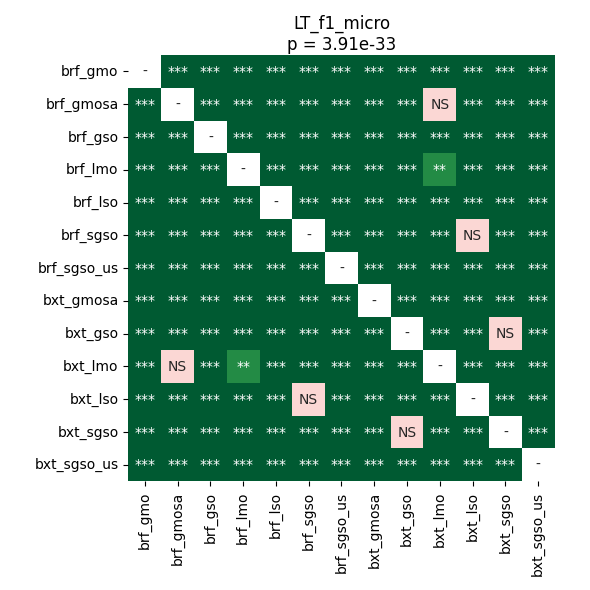

Source data for this figure (header and first rows):
	brf_gmo	brf_gmosa	brf_gso	brf_lmo	brf_lso	brf_sgso	brf_sgso_us	bxt_gmosa	bxt_gso	bxt_lmo	bxt_lso	bxt_sgso	bxt_sgso_us
brf_gmo	1.0	3.3526353433098594e-05	3.3526353433098594e-05	3.3526353433098594e-05	3.3526353433098594e-05	3.3526353433098594e-05	3.3526353433098594e-05	3.3526353433098594e-05	3.3526353433098594e-05	3.3526353433098594e-05	3.3526353433098594e-05	3.3526353433098594e-05	3.3526353433098594e-05
brf_gmosa	3.3526353433098594e-05	1.0	3.3526353433098594e-05	3.3526353433098594e-05	3.3526353433098594e-05	3.3526353433098594e-05	3.3526353433098594e-05	3.3526353433098594e-05	3.3526353433098594e-05	0.7436	3.3526353433098594e-05	3.3526353433098594e-05	3.3526353433098594e-05
brf_gso	3.3526353433098594e-05	3.3526353433098594e-05	1.0	3.3526353433098594e-05	3.3526353433098594e-05	3.3526353433098594e-05	3.3526353433098594e-05	3.3526353433098594e-05	3.3526353433098594e-05	3.3526353433098594e-05	3.3526353433098594e-05	3.3526353433098594e-05	3.3526353433098594e-05
brf_lmo	3.3526353433098594e-05	3.3526353433098594e-05	3.3526353433098594e-05	1.0	3.3526353433098594e-05	3.3526353433098594e-05	3.3526353433098594e-05	3.3526353433098594e-05	3.3526353433098594e-05	0.006538	3.3526353433098594e-05	3.3526353433098594e-05	3.3526353433098594e-05
brf_lso	3.3526353433098594e-05	3.3526353433098594e-05	3.3526353433098594e-05	3.3526353433098594e-05	1.0	3.3526353433098594e-05	3.3526353433098594e-05	3.3526353433098594e-05	3.3526353433098594e-05	3.3526353433098594e-05	3.3526353433098594e-05	3.3526353433098594e-05	3.3526353433098594e-05
brf_sgso	3.3526353433098594e-05	3.3526353433098594e-05	3.3526353433098594e-05	3.3526353433098594e-05	3.3526353433098594e-05	1.0	3.3526353433098594e-05	3.3526353433098594e-05	0.0003261	3.3526353433098594e-05	0.05199	0.0008042	3.3526353433098594e-05
brf_sgso_us	3.3526353433098594e-05	3.3526353433098594e-05	3.3526353433098594e-05	3.3526353433098594e-05	3.3526353433098594e-05	3.3526353433098594e-05	1.0	3.3526353433098594e-05	3.3526353433098594e-05	3.3526353433098594e-05	3.3526353433098594e-05	3.3526353433098594e-05	3.3526353433098594e-05
bxt_gmosa	3.3526353433098594e-05	3.3526353433098594e-05	3.3526353433098594e-05	3.3526353433098594e-05	3.3526353433098594e-05	3.3526353433098594e-05	3.3526353433098594e-05	1.0	3.3526353433098594e-05	3.3526353433098594e-05	3.3526353433098594e-05	3.3526353433098594e-05	3.3526353433098594e-05
bxt_gso	3.3526353433098594e-05	3.3526353433098594e-05	3.3526353433098594e-05	3.3526353433098594e-05	3.3526353433098594e-05	0.0003261	3.3526353433098594e-05	3.3526353433098594e-05	1.0	3.3526353433098594e-05	3.3526353433098594e-05	0.2555	3.3526353433098594e-05
bxt_lmo	3.3526353433098594e-05	0.7436	3.3526353433098594e-05	0.006538	3.3526353433098594e-05	3.3526353433098594e-05	3.3526353433098594e-05	3.3526353433098594e-05	3.3526353433098594e-05	1.0	3.3526353433098594e-05	3.3526353433098594e-05	3.3526353433098594e-05
bxt_lso	3.3526353433098594e-05	3.3526353433098594e-05	3.3526353433098594e-05	3.3526353433098594e-05	3.3526353433098594e-05	0.05199	3.3526353433098594e-05	3.3526353433098594e-05	3.3526353433098594e-05	3.3526353433098594e-05	1.0	9.918212890625e-05	3.3526353433098594e-05
bxt_sgso	3.3526353433098594e-05	3.3526353433098594e-05	3.3526353433098594e-05	3.3526353433098594e-05	3.3526353433098594e-05	0.0008042	3.3526353433098594e-05	3.3526353433098594e-05	0.2555	3.3526353433098594e-05	9.918212890625e-05	1.0	3.3526353433098594e-05
bxt_sgso_us	3.3526353433098594e-05	3.3526353433098594e-05	3.3526353433098594e-05	3.3526353433098594e-05	3.3526353433098594e-05	3.3526353433098594e-05	3.3526353433098594e-05	3.3526353433098594e-05	3.3526353433098594e-05	3.3526353433098594e-05	3.3526353433098594e-05	3.3526353433098594e-05	1.0
